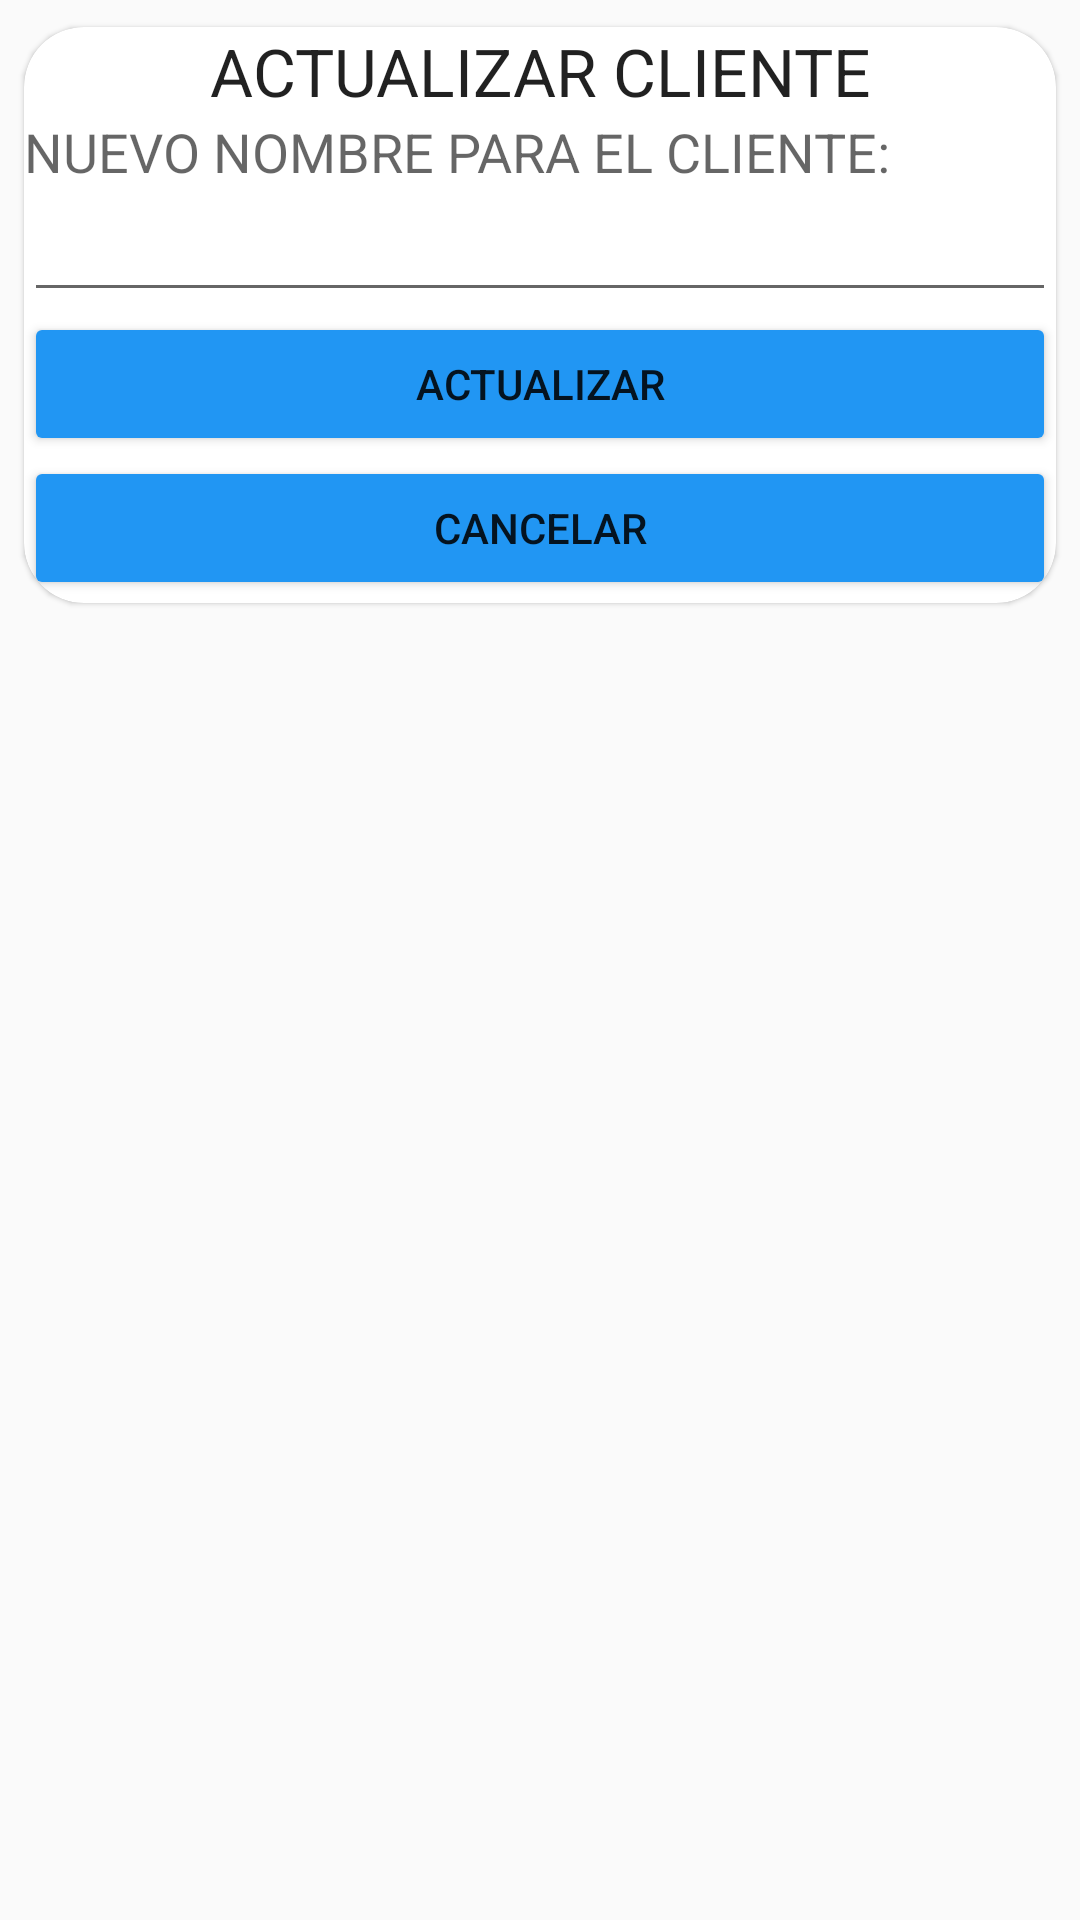

This screen was rendered from an Android layout file. Write that file and the resources it references.
<!-- AndroidManifest.xml: application theme AppTheme -->
<!-- res/layout/activity_update_users.xml -->
<?xml version="1.0" encoding="utf-8"?>
<LinearLayout xmlns:android="http://schemas.android.com/apk/res/android"
    xmlns:tools="http://schemas.android.com/tools"
    android:layout_width="match_parent"
    android:layout_height="match_parent"
    android:orientation="vertical"
    tools:context="com.example.sads.mielera.UpdateUsers">


    <android.support.v7.widget.CardView
        xmlns:android="http://schemas.android.com/apk/res/android"
        xmlns:card_view="http://schemas.android.com/apk/res-auto"
        card_view:cardUseCompatPadding="true"
        android:layout_width="match_parent"
        android:layout_height="210dp"
        card_view:cardCornerRadius="20dp"
        card_view:cardElevation="1dp"
        android:id="@+id/card"
        >
        <LinearLayout
            xmlns:android="http://schemas.android.com/apk/res/android"
            android:orientation="vertical"
            android:layout_width="match_parent"
            android:layout_height="match_parent"
            >
            <TextView
                android:layout_width="match_parent"
                android:layout_height="wrap_content"
                android:textAppearance="?android:attr/textAppearanceLarge"
                android:text="ACTUALIZAR CLIENTE"
                android:id="@+id/textView5"
                android:gravity="center"
                android:layout_gravity="center_horizontal" />
            <TextView
                android:layout_width="match_parent"
                android:layout_height="wrap_content"
                android:textAppearance="?android:attr/textAppearanceMedium"
                android:text="NUEVO NOMBRE PARA EL CLIENTE:"
                android:id="@+id/txtupdate" />

            <EditText
                android:layout_width="match_parent"
                android:layout_height="wrap_content"
                android:inputType="textPersonName"
                android:text=""
                android:ems="15"
                android:id="@+id/TxtUser"
                /> <LinearLayout
            xmlns:android="http://schemas.android.com/apk/res/android"
            android:orientation="vertical"
            android:layout_width="match_parent"
            android:layout_height="match_parent"
            >
            <Button
                android:layout_width="match_parent"
                android:layout_height="wrap_content"
                android:text="ACTUALIZAR"
                android:id="@+id/BtnUpdate"
                />

            <Button
                android:layout_width="match_parent"
                android:layout_height="wrap_content"
                android:text="Cancelar"
                android:id="@+id/BtnCancelUpdate"
                />
        </LinearLayout>
        </LinearLayout>
    </android.support.v7.widget.CardView>
</LinearLayout>
<!-- resources referenced by this layout -->
<resources>
  <style name="AppTheme" parent="Theme.AppCompat.Light.DarkActionBar">
          
          <item name="colorPrimary">@color/colorPrimary</item>
          <item name="colorPrimaryDark">@color/colorPrimaryDark</item>
          <item name="colorAccent">@color/colorAccent</item>
          <item name="android:colorButtonNormal">#2196F3</item>
      </style>
  <!-- not gathered from this repository: default colours our renderer supplied (Android Studio template values) -->
  <color name="colorPrimary">#FF6200EE</color>
  <color name="colorPrimaryDark">#FF3700B3</color>
  <color name="colorAccent">#FF03DAC5</color>
</resources>
